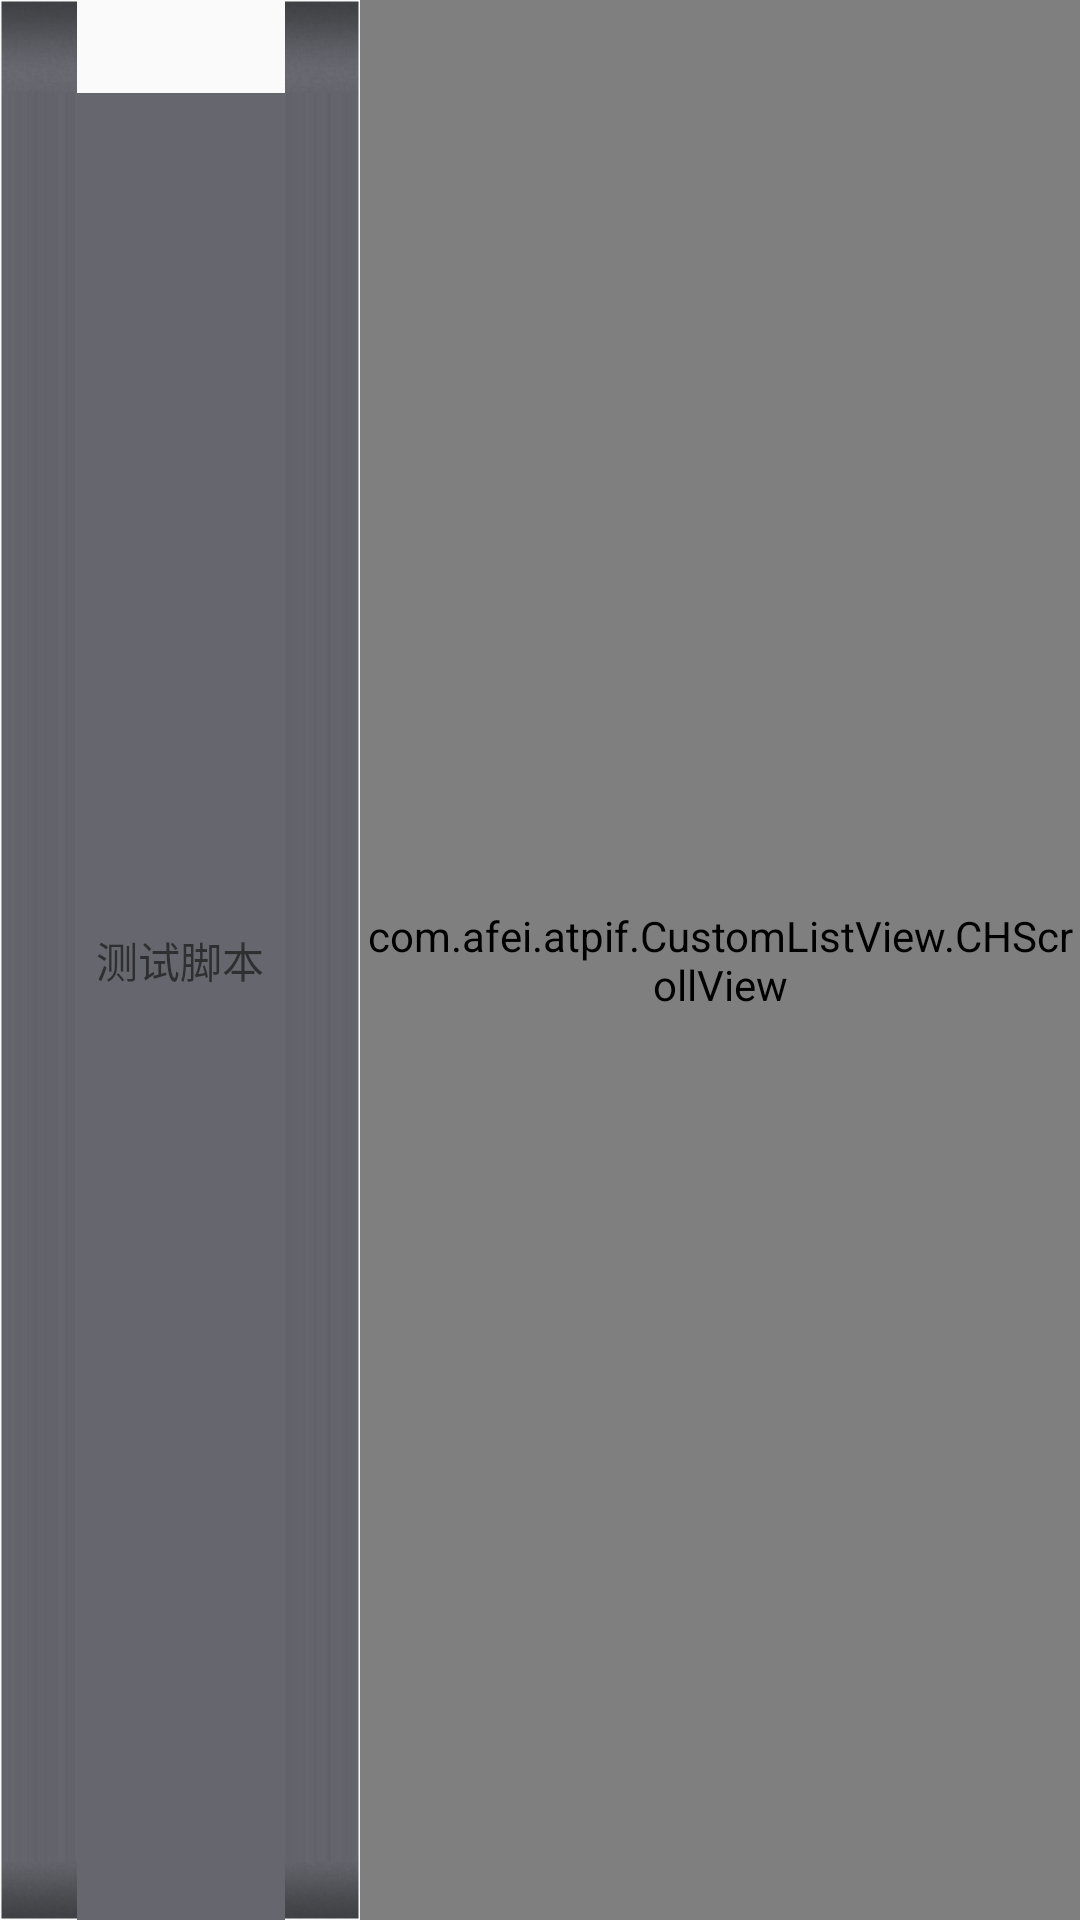

Here is an Android app screen rendered from its layout file. Give the layout XML and the strings, colors and styles it references.
<!-- AndroidManifest.xml: application theme AppTheme -->
<!-- res/layout/auto_listview_item.xml -->
<?xml version="1.0" encoding="utf-8"?>
<LinearLayout xmlns:android="http://schemas.android.com/apk/res/android"
    android:layout_width="fill_parent"
    android:layout_height="fill_parent"
    android:background = "@drawable/sailcloth"
    android:descendantFocusability="blocksDescendants"
    android:minHeight="50dip"
    android:orientation="horizontal">

    <TextView
        android:id="@+id/item_title"
        android:background="@drawable/sailclothblock"
        android:layout_width="fill_parent"
        android:layout_height="match_parent"
        android:layout_weight="2"
        android:gravity="center"
        android:text="测试脚本" />

    <com.afei.atpif.CustomListView.CHScrollView
        android:id="@+id/item_scroll"
        android:background="@drawable/sailclothblock"
        android:layout_width="fill_parent"
        android:layout_height="match_parent"
        android:layout_weight="1"
        android:focusable="false"
        android:scrollbars="none" >

        <LinearLayout
            android:layout_width="fill_parent"
            android:layout_height="fill_parent"
            android:orientation="horizontal" >

            <TextView
                android:id="@+id/item_data1"
                android:layout_width="100dip"
                android:layout_height="fill_parent"
                android:gravity="center"
                android:textColor="#011" />

            <TextView
                android:id="@+id/item_data2"
                android:layout_width="100dip"
                android:layout_height="fill_parent"
                android:gravity="center"
                android:textColor="#191" />

            <TextView
                android:id="@+id/item_data3"
                android:layout_width="100dip"
                android:layout_height="fill_parent"
                android:gravity="center"
                android:textColor="#101" />

            <TextView
                android:id="@+id/item_data4"
                android:layout_width="100dip"
                android:layout_height="fill_parent"
                android:gravity="center"
                android:textColor="#111" />

            <TextView
                android:id="@+id/item_data5"
                android:layout_width="100dip"
                android:layout_height="fill_parent"
                android:gravity="center"
                android:textColor="#071" />

            <TextView
                android:id="@+id/item_data6"
                android:layout_width="100dip"
                android:layout_height="fill_parent"
                android:gravity="center"
                android:textColor="#910" />
        </LinearLayout>
    </com.afei.atpif.CustomListView.CHScrollView>

</LinearLayout>
<!-- resources referenced by this layout -->
<resources>
  <style name="AppTheme" parent="Theme.AppCompat.Light.DarkActionBar">
          
          <item name="colorPrimary">@color/colorPrimary</item>
          <item name="colorPrimaryDark">@color/colorPrimaryDark</item>
          <item name="colorAccent">@color/colorAccent</item>
      </style>
  <color name="colorPrimary">#3F51B5</color>
  <color name="colorPrimaryDark">#303F9F</color>
  <color name="colorAccent">#FF4081</color>
</resources>
